Labelled photos from "lung_xray_clean_512", an image-classification folder in tanishq2232/CANCERSCAN-AI. The possible labels are: cancer, normal.

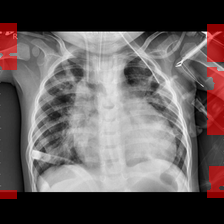
Label: cancer

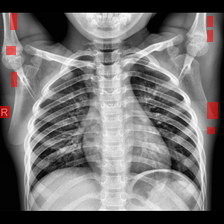
Label: normal

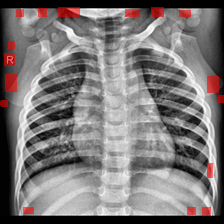
Label: normal

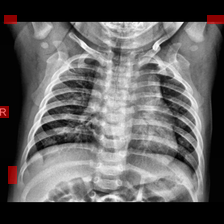
Label: normal

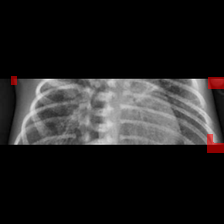
Label: cancer

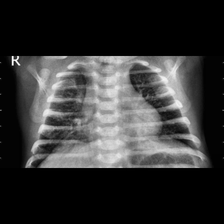
Label: cancer
